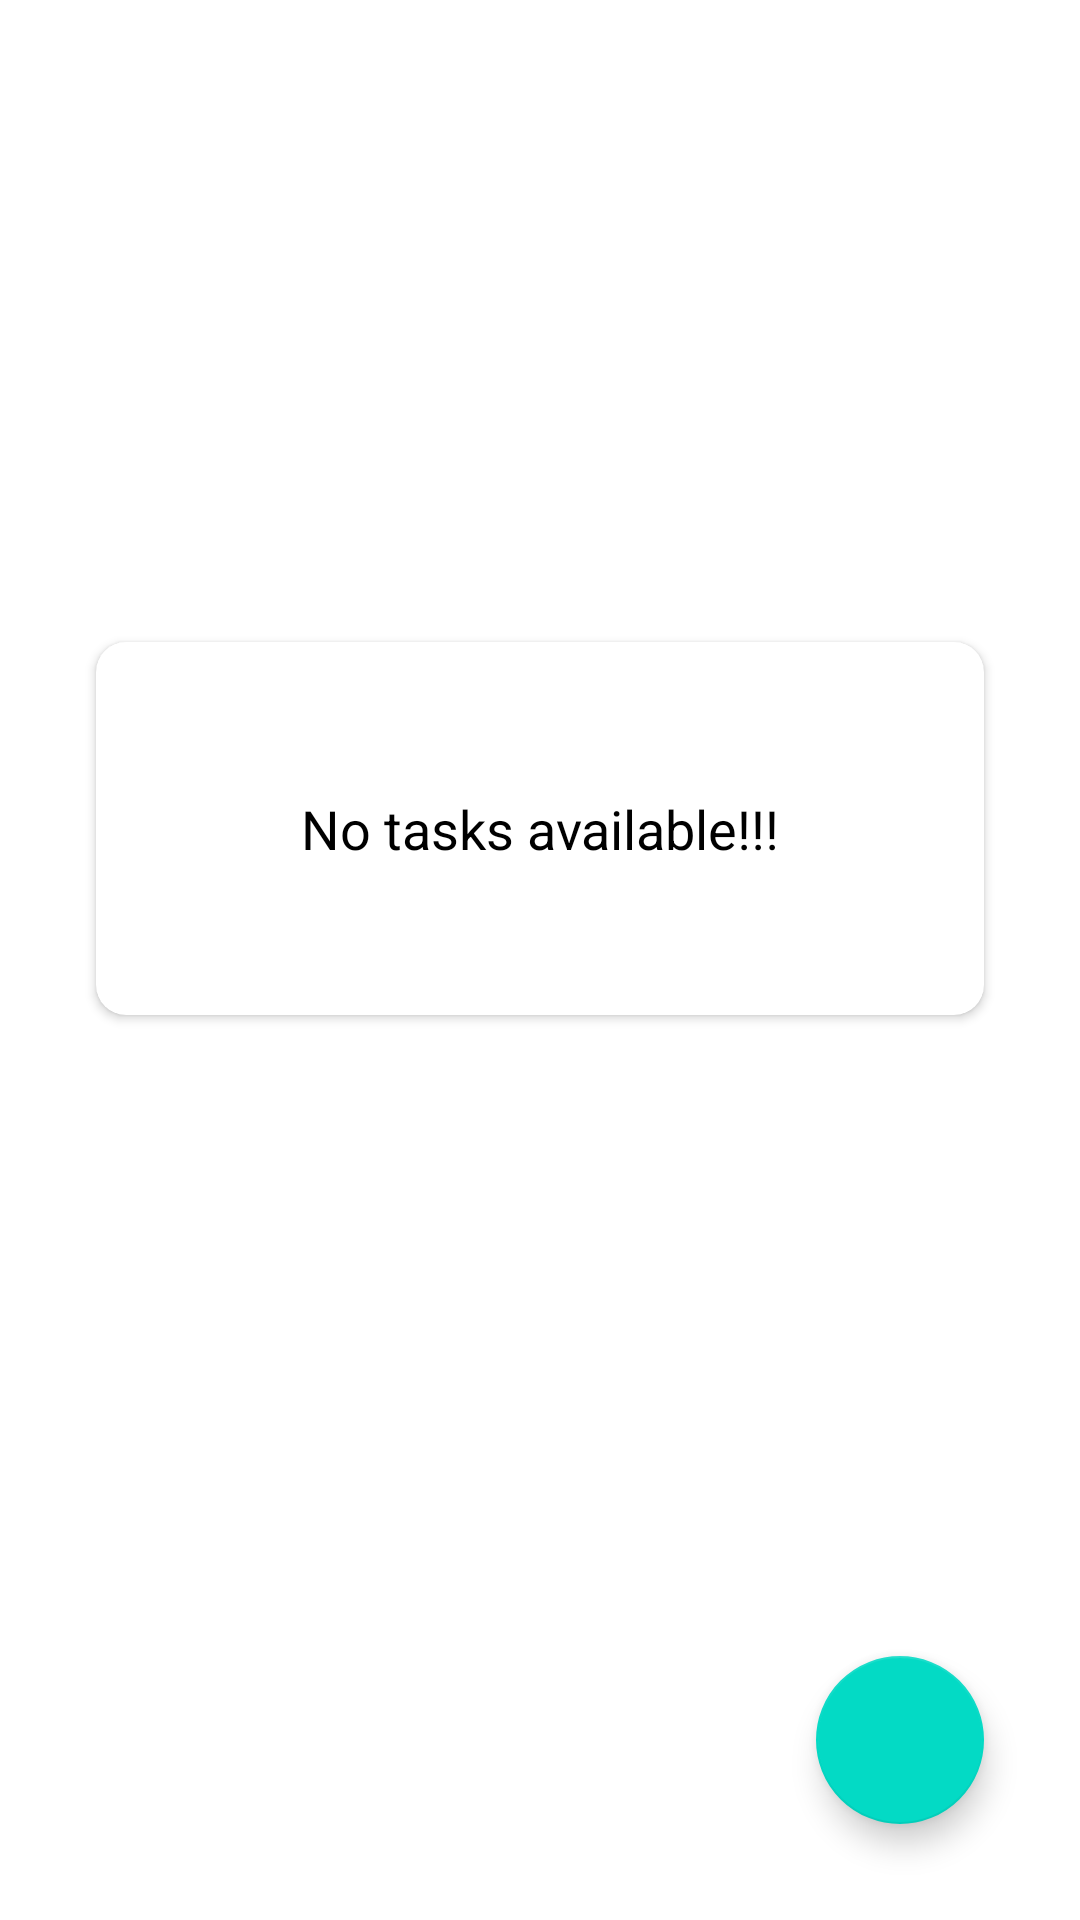

Android layout source for this screen:
<!-- AndroidManifest.xml: application theme Theme.KoinV2 -->
<!-- res/layout/fragment_to_do_list.xml -->
<?xml version="1.0" encoding="utf-8"?>
<androidx.constraintlayout.widget.ConstraintLayout xmlns:android="http://schemas.android.com/apk/res/android"
    xmlns:app="http://schemas.android.com/apk/res-auto"
    xmlns:tools="http://schemas.android.com/tools"
    android:layout_width="match_parent"
    android:layout_height="match_parent"
    android:background="@color/grey"
    tools:context=".fragment.ToDoListFragment">

    <androidx.recyclerview.widget.RecyclerView
        android:id="@+id/rv_todo_list"
        android:layout_width="match_parent"
        android:layout_height="match_parent"
        android:layout_margin="4dp"
        android:scrollbars="vertical"
        android:visibility="gone" />

    <androidx.cardview.widget.CardView
        android:id="@+id/cardView"
        android:layout_width="match_parent"
        android:layout_height="wrap_content"
        android:layout_gravity="center"
        android:layout_margin="32dp"
        android:backgroundTint="@color/white"
        android:elevation="10dp"
        app:cardCornerRadius="10dp"
        app:layout_behavior="@string/appbar_scrolling_view_behavior"
        app:layout_constraintBottom_toTopOf="@+id/fabAddTask"
        app:layout_constraintEnd_toEndOf="parent"
        app:layout_constraintStart_toStartOf="parent"
        app:layout_constraintTop_toTopOf="parent">

        <TextView
            android:id="@+id/tv_no_atsk_available"
            android:layout_width="match_parent"
            android:layout_height="wrap_content"
            android:gravity="center"
            android:padding="50dp"
            android:text="No tasks available!!!"
            android:textColor="@color/black"
            android:textSize="18sp" />

    </androidx.cardview.widget.CardView>

    <com.google.android.material.floatingactionbutton.FloatingActionButton
        android:id="@+id/fabAddTask"
        android:layout_width="wrap_content"
        android:layout_height="wrap_content"
        android:layout_marginEnd="32dp"
        android:layout_marginBottom="32dp"
        android:clickable="true"
        android:src="@drawable/ic_add"
        app:layout_constraintBottom_toBottomOf="parent"
        app:layout_constraintEnd_toEndOf="parent" />


</androidx.constraintlayout.widget.ConstraintLayout>
<!-- resources referenced by this layout -->
<resources>
  <style name="Theme.KoinV2" parent="Theme.MaterialComponents.DayNight.DarkActionBar">
          
          <item name="colorPrimary">@color/purple_500</item>
          <item name="colorPrimaryVariant">@color/purple_700</item>
          <item name="colorOnPrimary">@color/white</item>
          
          <item name="colorSecondary">@color/teal_200</item>
          <item name="colorSecondaryVariant">@color/teal_700</item>
          <item name="colorOnSecondary">@color/black</item>
          
          <item name="android:statusBarColor" tools:targetApi="l">?attr/colorPrimaryVariant</item>
          
      </style>
  <!-- not gathered from this repository: default colours our renderer supplied (Android Studio template values) -->
  <color name="purple_500">#FF6200EE</color>
  <color name="purple_700">#FF3700B3</color>
  <color name="teal_200">#FF03DAC5</color>
  <color name="teal_700">#FF018786</color>
  <color name="black">#FF000000</color>
  <color name="white">#FFFFFFFF</color>
</resources>
